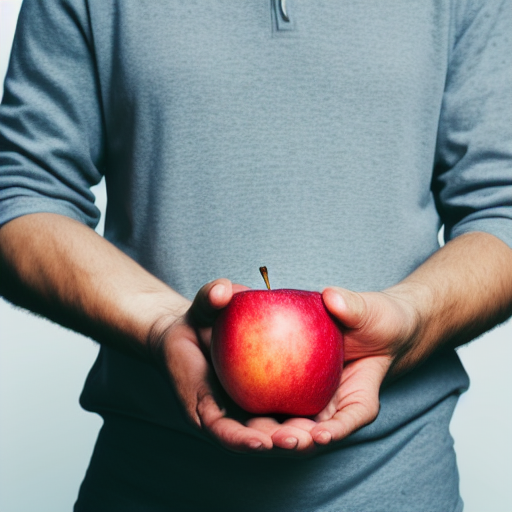
Generation parameters embedded in this image by ComfyUI (PNG 'prompt' text chunk: the API-format workflow graph, JSON):
{"1":{"inputs":{"ckpt_name":"v1-5-pruned-emaonly.safetensors"},"class_type":"CheckpointLoaderSimple","_meta":{"title":"Load Checkpoint"}},"2":{"inputs":{"text":"a man holding an apple","clip":["1",1]},"class_type":"CLIPTextEncode","_meta":{"title":"CLIP Text Encode (Prompt)"}},"3":{"inputs":{"text":"worst quality, low quality, blurry","clip":["1",1]},"class_type":"CLIPTextEncode","_meta":{"title":"CLIP Text Encode (Prompt)"}},"4":{"inputs":{"width":512,"height":512,"batch_size":1},"class_type":"EmptyLatentImage","_meta":{"title":"Empty Latent Image"}},"5":{"inputs":{"seed":42,"steps":20,"cfg":7.5,"sampler_name":"euler","scheduler":"simple","denoise":1.0,"model":["1",0],"positive":["2",0],"negative":["3",0],"latent_image":["4",0]},"class_type":"KSampler","_meta":{"title":"KSampler"}},"6":{"inputs":{"samples":["5",0],"vae":["1",2]},"class_type":"VAEDecode","_meta":{"title":"VAE Decode"}},"7":{"inputs":{"filename_prefix":"man_with_apple","images":["6",0]},"class_type":"SaveImage","_meta":{"title":"Save Image"}}}